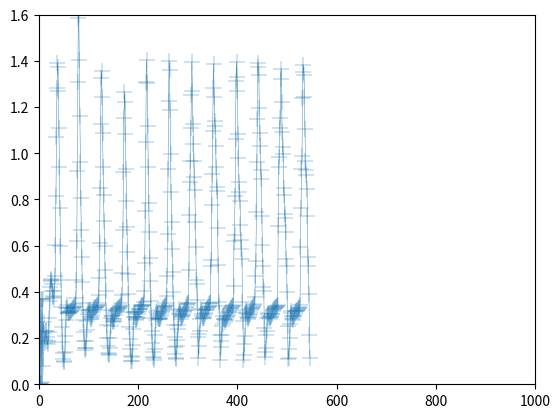

Source code (Python):
import matplotlib.pyplot as plt
import numpy as np

# Parameters
x_max = 1000
y_max = 1.6
linewidth = 0.3

axis = [(0, 0.0), (1, 0.0), (2, 0.0031), (3, 0.3708), (4, 0.0062), (5, 0.3677), (6, 0.0078), (7, 0.3677), (8, 0.0795), (9, 0.2695), (10, 0.2212), (11, 0.1807), (12, 0.1932), (13, 0.229), (14, 0.2321), (15, 0.2056), (16, 0.1838), (17, 0.1729), (18, 0.1854), (19, 0.2243), (20, 0.2882), (21, 0.3614), (22, 0.4222), (23, 0.4487), (24, 0.4549), (25, 0.4518), (26, 0.4347), (27, 0.4051), (28, 0.3833), (29, 0.3723), (30, 0.3786), (31, 0.4051), (32, 0.4689), (33, 0.6045), (34, 0.8164), (35, 1.0687), (36, 1.2806), (37, 1.3912), (38, 1.3741), (39, 1.2682), (40, 1.1108), (41, 0.941), (42, 0.7649), (43, 0.5967), (44, 0.4502), (45, 0.335), (46, 0.2477), (47, 0.1823), (48, 0.1371), (49, 0.1075), (50, 0.095), (51, 0.1013), (52, 0.1402), (53, 0.2072), (54, 0.2804), (55, 0.3287), (56, 0.3412), (57, 0.3303), (58, 0.3147), (59, 0.3085), (60, 0.3098), (61, 0.3107), (62, 0.312), (63, 0.3133), (64, 0.3151), (65, 0.3191), (66, 0.3217), (67, 0.3257), (68, 0.3288), (69, 0.3306), (70, 0.3345), (71, 0.3367), (72, 0.3381), (73, 0.3474), (74, 0.3723), (75, 0.4502), (76, 0.6216), (77, 0.9254), (78, 1.3071), (79, 1.5875), (80, 1.6), (81, 1.4021), (82, 1.1622), (83, 0.9644), (84, 0.807), (85, 0.6699), (86, 0.55), (87, 0.4425), (88, 0.3521), (89, 0.2804), (90, 0.2259), (91, 0.1854), (92, 0.1574), (93, 0.1464), (94, 0.1558), (95, 0.187), (96, 0.2337), (97, 0.2758), (98, 0.3054), (99, 0.3194), (100, 0.3209), (101, 0.3147), (102, 0.3225), (103, 0.2929), (104, 0.2835), (105, 0.2835), (106, 0.2913), (107, 0.3007), (108, 0.3131), (109, 0.3209), (110, 0.3256), (111, 0.3303), (112, 0.3307), (113, 0.3325), (114, 0.3341), (115, 0.3356), (116, 0.3386), (117, 0.3412), (118, 0.3427), (119, 0.3537), (120, 0.3864), (121, 0.4611), (122, 0.6107), (123, 0.8491), (124, 1.1279), (125, 1.3258), (126, 1.3554), (127, 1.2432), (128, 1.0874), (129, 0.941), (130, 0.8179), (131, 0.7089), (132, 0.5998), (133, 0.4954), (134, 0.4019), (135, 0.3209), (136, 0.2555), (137, 0.2025), (138, 0.1636), (139, 0.1371), (140, 0.1262), (141, 0.1309), (142, 0.1574), (143, 0.2025), (144, 0.2508), (145, 0.2851), (146, 0.2976), (147, 0.2944), (148, 0.2835), (149, 0.2758), (150, 0.2695), (151, 0.2726), (152, 0.2835), (153, 0.2991), (154, 0.31), (155, 0.3178), (156, 0.3184), (157, 0.3226), (158, 0.3258), (159, 0.3274), (160, 0.3284), (161, 0.33), (162, 0.3343), (163, 0.3364), (164, 0.3385), (165, 0.3412), (166, 0.3521), (167, 0.3864), (168, 0.483), (169, 0.6684), (170, 0.9176), (171, 1.1529), (172, 1.2666), (173, 1.223), (174, 1.0828), (175, 0.9301), (176, 0.7945), (177, 0.6793), (178, 0.5718), (179, 0.4767), (180, 0.3895), (181, 0.3116), (182, 0.2477), (183, 0.1947), (184, 0.1542), (185, 0.1231), (186, 0.1028), (187, 0.0997), (188, 0.12), (189, 0.1698), (190, 0.2384), (191, 0.2913), (192, 0.3131), (193, 0.3069), (194, 0.2929), (195, 0.2835), (196, 0.2804), (197, 0.2851), (198, 0.2929), (199, 0.3054), (200, 0.3131), (201, 0.319), (202, 0.3241), (203, 0.3249), (204, 0.3278), (205, 0.3337), (206, 0.3381), (207, 0.3401), (208, 0.3418), (209, 0.3431), (210, 0.3443), (211, 0.3583), (212, 0.4035), (213, 0.525), (214, 0.7509), (215, 1.05), (216, 1.3102), (217, 1.4021), (218, 1.3024), (219, 1.117), (220, 0.9394), (221, 0.7868), (222, 0.6574), (223, 0.5484), (224, 0.4487), (225, 0.3614), (226, 0.2882), (227, 0.229), (228, 0.1792), (229, 0.1418), (230, 0.1184), (231, 0.1059), (232, 0.1153), (233, 0.1527), (234, 0.215), (235, 0.2773), (236, 0.3131), (237, 0.3194), (238, 0.3054), (239, 0.2944), (240, 0.2867), (241, 0.2835), (242, 0.2835), (243, 0.2835), (244, 0.2867), (245, 0.2944), (246, 0.3054), (247, 0.3116), (248, 0.3178), (249, 0.3241), (250, 0.3284), (251, 0.3328), (252, 0.3334), (253, 0.3371), (254, 0.3396), (255, 0.3427), (256, 0.3505), (257, 0.3801), (258, 0.4689), (259, 0.6512), (260, 0.9316), (261, 1.2277), (262, 1.399), (263, 1.3616), (264, 1.1856), (265, 0.9955), (266, 0.8335), (267, 0.7011), (268, 0.5873), (269, 0.4876), (270, 0.3988), (271, 0.3225), (272, 0.2555), (273, 0.2041), (274, 0.162), (275, 0.1293), (276, 0.1122), (277, 0.1106), (278, 0.1655), (279, 0.1899), (280, 0.2387), (281, 0.257), (282, 0.3058), (283, 0.3241), (284, 0.3143), (285, 0.3031), (286, 0.2947), (287, 0.2835), (288, 0.2921), (289, 0.2949), (290, 0.3006), (291, 0.3035), (292, 0.312), (293, 0.3168), (294, 0.3225), (295, 0.3234), (296, 0.3311), (297, 0.3363), (298, 0.3415), (299, 0.3459), (300, 0.3502), (301, 0.3537), (302, 0.4956), (303, 0.7321), (304, 0.874), (305, 0.9686), (306, 1.1105), (307, 1.2524), (308, 1.3944), (309, 1.2698), (310, 1.1276), (311, 1.0386), (312, 0.9675), (313, 0.8963), (314, 0.843), (315, 0.7007), (316, 0.594), (317, 0.4517), (318, 0.4339), (319, 0.3627), (320, 0.2027), (321, 0.1137), (322, 0.1663), (323, 0.2189), (324, 0.2306), (325, 0.2832), (326, 0.3241), (327, 0.3205), (328, 0.3063), (329, 0.2975), (330, 0.2851), (331, 0.2876), (332, 0.2889), (333, 0.294), (334, 0.3029), (335, 0.308), (336, 0.3194), (337, 0.3234), (338, 0.325), (339, 0.3313), (340, 0.3329), (341, 0.3353), (342, 0.3393), (343, 0.3465), (344, 0.3513), (345, 0.3537), (346, 0.5126), (347, 0.539), (348, 0.7774), (349, 0.9098), (350, 1.0952), (351, 1.2806), (352, 1.3866), (353, 1.2443), (354, 1.1376), (355, 1.1198), (356, 1.0308), (357, 0.9419), (358, 0.853), (359, 0.8352), (360, 0.6751), (361, 0.515), (362, 0.3549), (363, 0.3372), (364, 0.2127), (365, 0.1059), (366, 0.1633), (367, 0.1879), (368, 0.2125), (369, 0.2535), (370, 0.2617), (371, 0.2944), (372, 0.2845), (373, 0.2812), (374, 0.2779), (375, 0.268), (376, 0.2766), (377, 0.2876), (378, 0.2926), (379, 0.2975), (380, 0.3012), (381, 0.3073), (382, 0.3147), (383, 0.319), (384, 0.3208), (385, 0.3251), (386, 0.3306), (387, 0.3312), (388, 0.3336), (389, 0.3373), (390, 0.3403), (391, 0.3427), (392, 0.4258), (393, 0.6195), (394, 0.6472), (395, 0.8132), (396, 1.0623), (397, 1.3113), (398, 1.3944), (399, 1.332), (400, 1.2697), (401, 1.0826), (402, 0.9787), (403, 0.8748), (404, 0.8333), (405, 0.7917), (406, 0.6878), (407, 0.6255), (408, 0.5839), (409, 0.5423), (410, 0.3553), (411, 0.2722), (412, 0.1059), (413, 0.1286), (414, 0.1738), (415, 0.2078), (416, 0.3096), (417, 0.3209), (418, 0.3137), (419, 0.3036), (420, 0.2906), (421, 0.282), (422, 0.2861), (423, 0.2933), (424, 0.3015), (425, 0.3056), (426, 0.3117), (427, 0.3209), (428, 0.3246), (429, 0.3302), (430, 0.3314), (431, 0.3357), (432, 0.34), (433, 0.3443), (434, 0.3474), (435, 0.3782), (436, 0.4704), (437, 0.5319), (438, 0.7471), (439, 0.9623), (440, 1.1468), (441, 1.3928), (442, 1.3748), (443, 1.3389), (444, 1.1951), (445, 1.0873), (446, 1.0334), (447, 0.9255), (448, 0.8896), (449, 0.7279), (450, 0.6021), (451, 0.5122), (452, 0.4224), (453, 0.4044), (454, 0.2426), (455, 0.1168), (456, 0.141), (457, 0.1571), (458, 0.2134), (459, 0.2295), (460, 0.2859), (461, 0.31), (462, 0.306), (463, 0.2968), (464, 0.2876), (465, 0.2835), (466, 0.2901), (467, 0.2917), (468, 0.2966), (469, 0.3031), (470, 0.3047), (471, 0.3177), (472, 0.3194), (473, 0.3247), (474, 0.3254), (475, 0.33), (476, 0.3322), (477, 0.333), (478, 0.3345), (479, 0.3383), (480, 0.339), (481, 0.3443), (482, 0.685), (483, 0.9405), (484, 0.9831), (485, 1.1108), (486, 1.1534), (487, 1.3237), (488, 1.3663), (489, 1.2212), (490, 1.0923), (491, 1.0278), (492, 0.9956), (493, 0.8505), (494, 0.8183), (495, 0.7377), (496, 0.7216), (497, 0.6571), (498, 0.5443), (499, 0.512), (500, 0.3992), (501, 0.2541), (502, 0.1091), (503, 0.1156), (504, 0.1547), (505, 0.2004), (506, 0.2591), (507, 0.3178), (508, 0.3081), (509, 0.2951), (510, 0.2805), (511, 0.2789), (512, 0.2873), (513, 0.2948), (514, 0.2976), (515, 0.306), (516, 0.3116), (517, 0.3153), (518, 0.3163), (519, 0.317), (520, 0.3199), (521, 0.3236), (522, 0.3273), (523, 0.3295), (524, 0.3302), (525, 0.3361), (526, 0.3427), (527, 0.5951), (528, 0.7634), (529, 0.9316), (530, 0.9877), (531, 1.2401), (532, 1.3523), (533, 1.3803), (534, 1.3408), (535, 1.242), (536, 1.1036), (537, 0.9652), (538, 0.9257), (539, 0.9059), (540, 0.8466), (541, 0.728), (542, 0.5501), (543, 0.5106), (544, 0.392), (545, 0.2141), (546, 0.1153)]

zip(*axis)

plt.rcParams['lines.linewidth'] = linewidth
plt.rcParams['lines.color'] = 'k'
plt.scatter(*zip(*axis), marker = '+', s = 120, edgecolor = 'k', lw = linewidth)
plt.plot(*zip(*axis))

plt.axis([0, x_max, 0, y_max])
plt.show()
